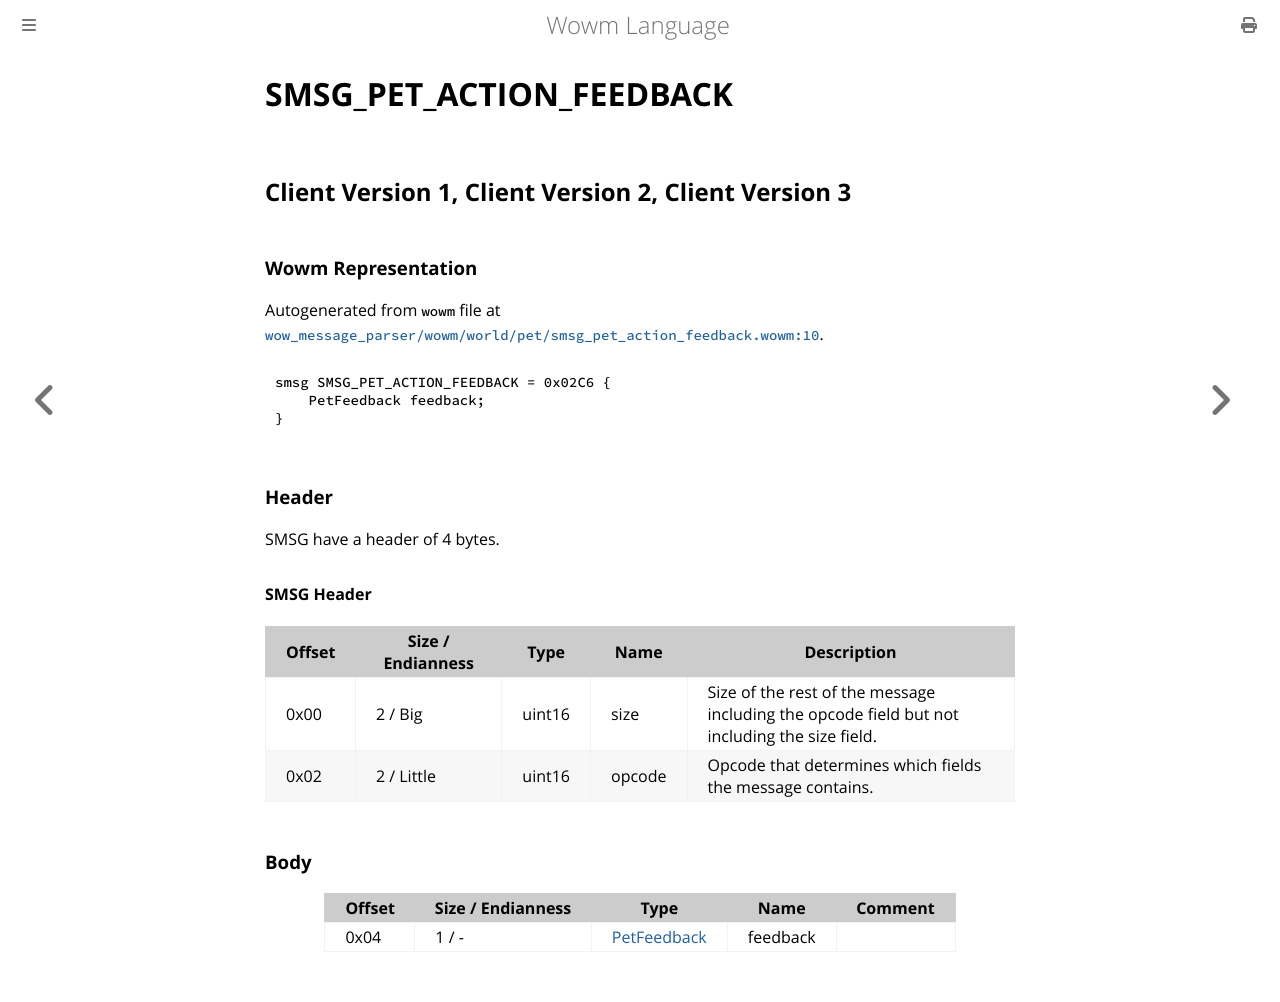

repository: gtker/wow_messages · page: docs/smsg_pet_action_feedback.html · generator: mdbook

# SMSG_PET_ACTION_FEEDBACK

## Client Version 1, Client Version 2, Client Version 3

### Wowm Representation

Autogenerated from `wowm` file at [`wow_message_parser/wowm/world/pet/smsg_pet_action_feedback.wowm:10`](https://github.com/gtker/wow_messages/tree/main/wow_message_parser/wowm/world/pet/smsg_pet_action_feedback.wowm#L10).
```rust,ignore
smsg SMSG_PET_ACTION_FEEDBACK = 0x02C6 {
    PetFeedback feedback;
}
```
### Header

SMSG have a header of 4 bytes.

#### SMSG Header

| Offset | Size / Endianness | Type   | Name   | Description |
| ------ | ----------------- | ------ | ------ | ----------- |
| 0x00   | 2 / Big           | uint16 | size   | Size of the rest of the message including the opcode field but not including the size field.|
| 0x02   | 2 / Little        | uint16 | opcode | Opcode that determines which fields the message contains.|

### Body

| Offset | Size / Endianness | Type | Name | Comment |
| ------ | ----------------- | ---- | ---- | ------- |
| 0x04 | 1 / - | [PetFeedback](petfeedback.md) | feedback |  |
